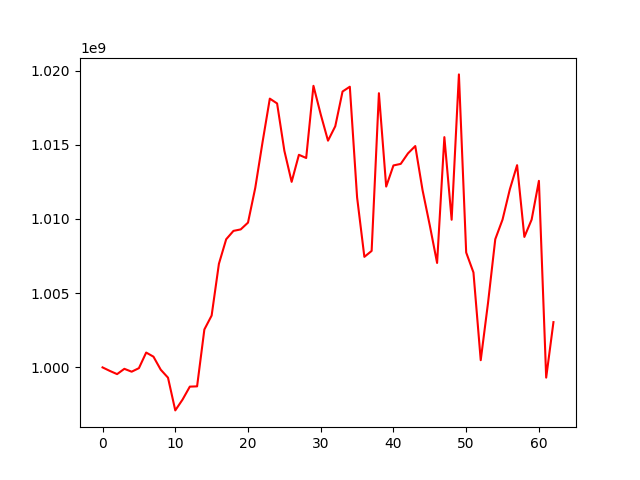

Source data for this figure (header and first rows):
, 0
0, 1000000000
1, 999763265
2, 999547221
3, 999903834
4, 999710048
5, 999948424
6, 1000999776
7, 1000723445
8, 999845361
9, 999307617
10, 997102353
11, 997830111
12, 998703780
13, 998722499
14, 1002554937
15, 1003494480
16, 1006980009
17, 1008634183
18, 1009198286
19, 1009298764
20, 1009755636
21, 1012101099
22, 1015176685
23, 1018110040
24, 1017785439
25, 1014597170
26, 1012502560
27, 1014325812
28, 1014110061
29, 1018973794
30, 1017047010
31, 1015277785
32, 1016249747
33, 1018588376
34, 1018912633
35, 1011456137
36, 1007448858
37, 1007848334
38, 1018475964
39, 1012184251
40, 1013608135
41, 1013712615
42, 1014422710
43, 1014914888
44, 1011946109
45, 1009558358
46, 1007038611
47, 1015516183
48, 1009948509
49, 1019742874
50, 1007742275
51, 1006395883
52, 1000485256
53, 1004333285
54, 1008638261
55, 1009960483
56, 1011993712
57, 1013627247
58, 1008790756
59, 1009957661
... 3 more rows
